Labelled photos from "CLAHE", an image-classification folder in semooww/Cheetah. The possible labels are: normal, cataract, glaucoma, retina disease.

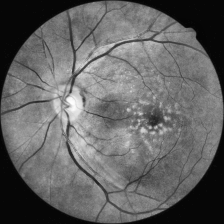
Label: retina disease

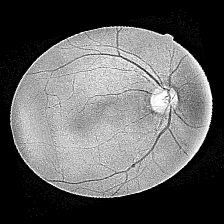
Label: cataract

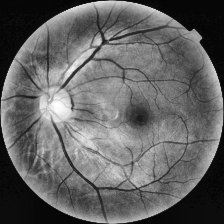
Label: normal

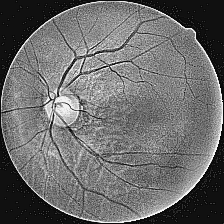
Label: cataract

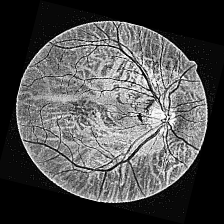
Label: glaucoma

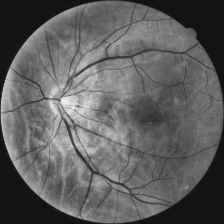
Label: normal
